Dataset: split_images (GitHub, garciabyron218/WoodSpeciesProject). Classes: afromosia, american elm, angelim pedra, ash, australian blackwood, australian red gum, basswood, bastogne walnut, beech, beli, bibolo african walnut, big leaf maple, black walnut, bubinga, butternut, california cottonwood, california red gum, cebil, cherry, claro walnut, douglas fir, eastern cottonwood, eastern pine, english elm, eyeck, guanacaste, incense cedar, jatoba, madrone, maple, mulberry, myrtle, old growth redwood, padauk, pau rosa, purpleheart, red oak, redwood, river reclaimed cypress, sapele, siberian elm, sycamore, tasmanian blue gum, tigerwood, tulip, white valley oak, white oak.

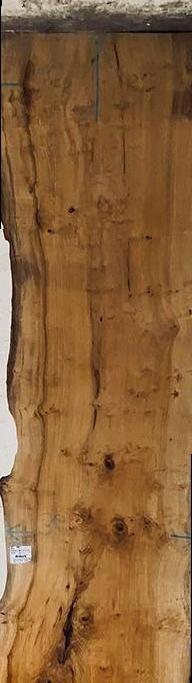
Label: myrtle

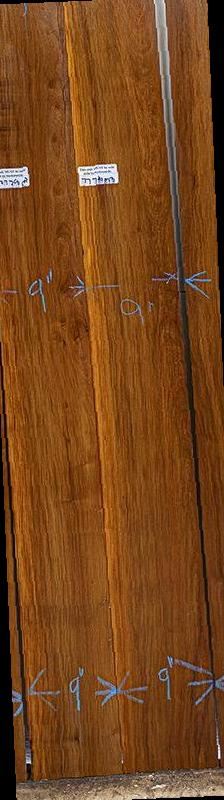
Label: pau rosa

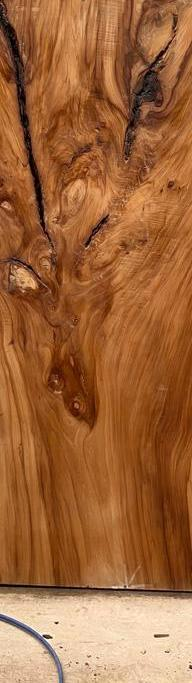
Label: california cottonwood

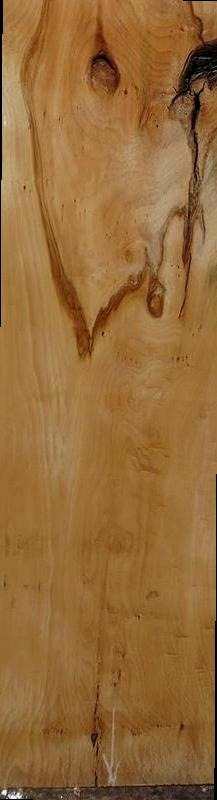
Label: basswood

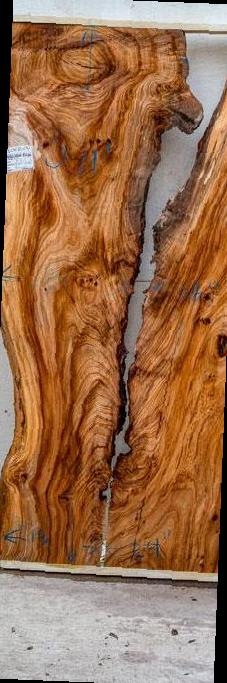
Label: english elm

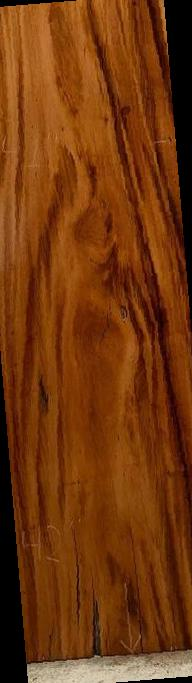
Label: tigerwood
